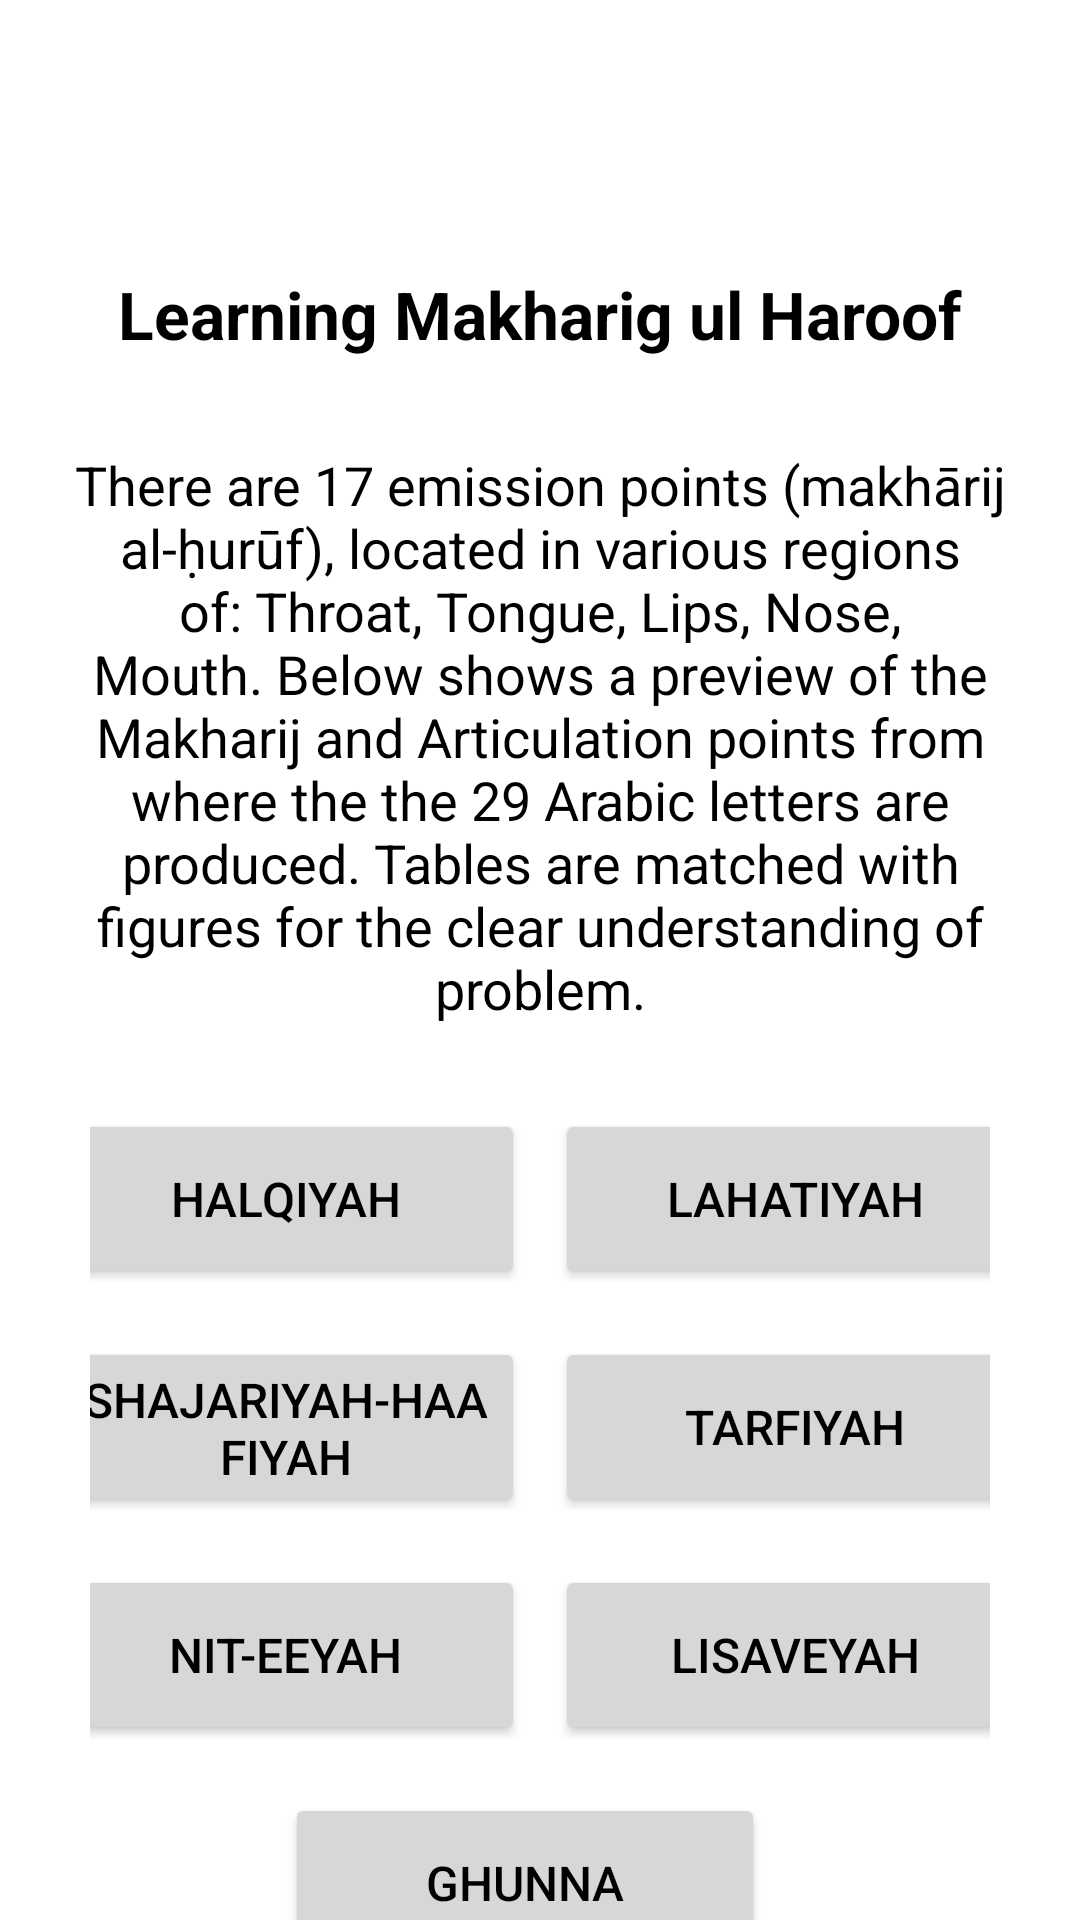

The Android layout XML behind this screen, and the referenced resources:
<!-- AndroidManifest.xml: application theme Theme.Bsef18a521 -->
<!-- res/layout/learn_activity.xml -->
<?xml version="1.0" encoding="utf-8"?>
<androidx.constraintlayout.widget.ConstraintLayout xmlns:android="http://schemas.android.com/apk/res/android"
    xmlns:app="http://schemas.android.com/apk/res-auto"
    xmlns:tools="http://schemas.android.com/tools"
    android:layout_width="match_parent"
    android:layout_height="match_parent"
    android:background="@drawable/background">


    <ImageView
        android:layout_width="30dp"
        android:layout_height="30dp"
        android:layout_marginLeft="20dp"
        android:layout_marginTop="40dp"
        android:onClick="onGoBack"
        android:src="@drawable/back"
        app:layout_constraintStart_toStartOf="parent"
        app:layout_constraintTop_toTopOf="parent" />

    <TextView
        android:id="@+id/textView4"
        android:layout_width="match_parent"
        android:layout_height="wrap_content"
        android:layout_marginTop="90dp"
        android:gravity="center"
        android:text="Learning Makharig ul Haroof"
        android:textColor="@color/black"
        android:textSize="22dp"
        android:textStyle="bold"
        app:layout_constraintEnd_toEndOf="parent"
        app:layout_constraintHorizontal_bias="0.0"
        app:layout_constraintStart_toStartOf="parent"
        app:layout_constraintTop_toTopOf="parent" />

    <TextView
        android:id="@+id/textView3"
        android:layout_width="wrap_content"
        android:layout_height="wrap_content"
        android:layout_marginTop="30dp"
        android:gravity="center"
        android:paddingHorizontal="15dp"
        android:text="There are 17 emission points (makhārij al-ḥurūf), located in various regions of: Throat, Tongue, Lips, Nose, Mouth. Below shows a preview of the Makharij and Articulation points from where the the 29 Arabic letters are produced. Tables are matched with figures for the clear understanding of problem."
        android:textColor="@color/black"
        android:textSize="18sp"
        app:layout_constraintEnd_toEndOf="parent"
        app:layout_constraintHorizontal_bias="0.497"
        app:layout_constraintStart_toStartOf="parent"
        app:layout_constraintTop_toBottomOf="@+id/textView4" />


    <LinearLayout
        android:id="@+id/linearLayout"
        android:layout_width="match_parent"
        android:layout_height="56dp"
        android:layout_marginHorizontal="30dp"
        android:layout_marginTop="30dp"
        android:gravity="center"
        android:orientation="horizontal"
        app:layout_constraintEnd_toEndOf="@+id/textView3"
        app:layout_constraintStart_toStartOf="@+id/textView3"
        app:layout_constraintTop_toBottomOf="@+id/textView3">

        <Button
            android:layout_width="160dp"
            android:layout_height="60dp"
            android:layout_marginRight="10dp"
            android:onClick="navigateToDetailScreen"
            android:tag="Halqiyah"
            android:text="Halqiyah"
            android:textColor="@color/black"
            android:textSize="16sp" />

        <Button
            android:layout_width="160dp"
            android:layout_height="60dp"
            android:onClick="navigateToDetailScreen"
            android:tag="Lahatiyah"
            android:text="Lahatiyah"
            android:textColor="@color/black"
            android:textSize="16sp" />
    </LinearLayout>

    <LinearLayout
        android:id="@+id/linearLayout3"
        android:layout_width="match_parent"
        android:layout_height="56dp"
        android:layout_marginHorizontal="30dp"
        android:layout_marginTop="20dp"
        android:gravity="center"
        android:orientation="horizontal"
        app:layout_constraintEnd_toEndOf="@+id/linearLayout"
        app:layout_constraintStart_toStartOf="@+id/linearLayout"
        app:layout_constraintTop_toBottomOf="@+id/linearLayout">

        <Button
            android:layout_width="160dp"
            android:layout_height="60dp"
            android:layout_marginRight="10dp"
            android:onClick="navigateToDetailScreen"
            android:tag="Shajariyah-Haafiyah"
            android:text="Shajariyah-Haafiyah"
            android:textColor="@color/black"
            android:textSize="16sp" />

        <Button
            android:layout_width="160dp"
            android:layout_height="60dp"
            android:onClick="navigateToDetailScreen"
            android:tag="Tarfiyah"
            android:text="Tarfiyah"
            android:textColor="@color/black"
            android:textSize="16sp" />
    </LinearLayout>


    <LinearLayout
        android:id="@+id/linearLayout4"
        android:layout_width="match_parent"
        android:layout_height="56dp"
        android:layout_marginHorizontal="30dp"
        android:layout_marginTop="20dp"
        android:gravity="center"
        android:orientation="horizontal"
        app:layout_constraintStart_toStartOf="@+id/linearLayout3"
        app:layout_constraintTop_toBottomOf="@+id/linearLayout3">

        <Button
            android:layout_width="160dp"
            android:layout_height="60dp"
            android:layout_marginRight="10dp"
            android:onClick="navigateToDetailScreen"
            android:tag="Nit-eeyah"
            android:text="Nit-eeyah"
            android:textColor="@color/black"
            android:textSize="16sp" />

        <Button
            android:layout_width="160dp"
            android:layout_height="60dp"
            android:onClick="navigateToDetailScreen"
            android:tag="Lisaveyah"
            android:text="Lisaveyah"
            android:textColor="@color/black"
            android:textSize="16sp" />
    </LinearLayout>


    <LinearLayout
        android:layout_width="match_parent"
        android:layout_height="56dp"
        android:layout_marginHorizontal="30dp"
        android:layout_marginTop="20dp"
        android:gravity="center"
        android:orientation="horizontal"
        app:layout_constraintEnd_toEndOf="@+id/linearLayout4"
        app:layout_constraintStart_toStartOf="@+id/linearLayout4"
        app:layout_constraintTop_toBottomOf="@+id/linearLayout4">

        <Button
            android:layout_width="160dp"
            android:layout_height="60dp"
            android:layout_marginRight="10dp"
            android:onClick="navigateToDetailScreen"
            android:tag="Ghunna"
            android:text="Ghunna"
            android:textColor="@color/black"
            android:textSize="16sp" />


    </LinearLayout>

</androidx.constraintlayout.widget.ConstraintLayout>
<!-- resources referenced by this layout -->
<resources>
  <color name="black">#FF000000</color>
  <style name="Theme.Bsef18a521" parent="Theme.MaterialComponents.DayNight.NoActionBar">
          
          <item name="colorPrimary">@color/purple_500</item>
          <item name="colorPrimaryVariant">@color/purple_700</item>
          <item name="colorOnPrimary">@color/white</item>
          
          <item name="colorSecondary">@color/teal_200</item>
          <item name="colorSecondaryVariant">@color/teal_700</item>
          <item name="colorOnSecondary">@color/black</item>
          
          <item name="android:statusBarColor" tools:targetApi="l">?attr/colorPrimaryVariant</item>
          
          <item name="android:windowTranslucentStatus">true</item>
          <item name="android:windowTranslucentNavigation">true</item>
  
      </style>
  <color name="purple_500">#FBE7C6</color>
  <color name="purple_700">#FF3700B3</color>
  <color name="white">#FFFFFFFF</color>
  <color name="teal_200">#FF03DAC5</color>
  <color name="teal_700">#FF018786</color>
</resources>
